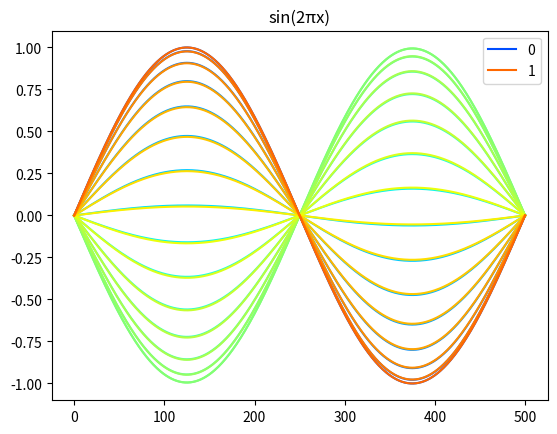
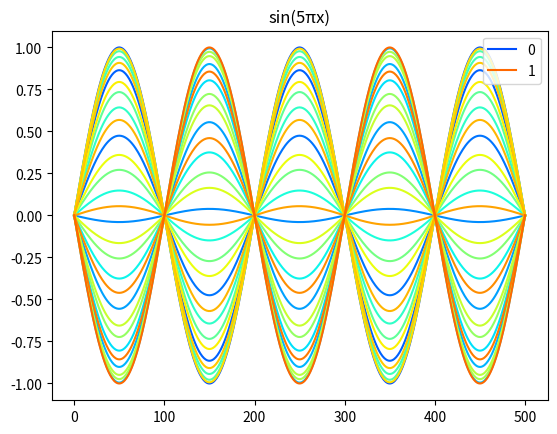
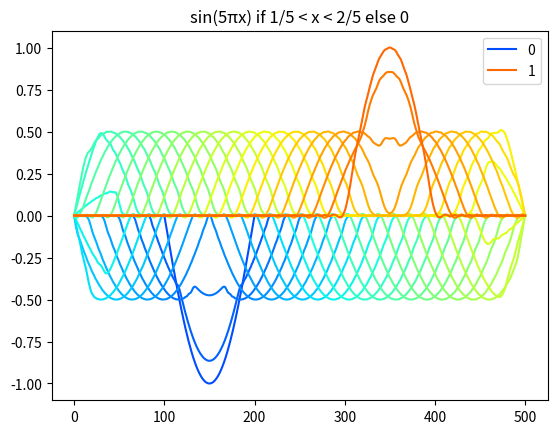

Recreate these plots in Python, in order. (Note: this script raises an exception after producing the figures.)
import math
import matplotlib.collections as mcoll
import matplotlib.pyplot as plt
import numpy as np

from matplotlib import cm
from matplotlib.animation import FuncAnimation, writers


def getStringMatrix(L=1, N=500, endTime=1000, c=1, deltaT=0.001,
                    phi_func=lambda x: math.sin(2 * math.pi * x)):
    """A matrix, indexed first by time step then by x coordinate."""

    stringMatrix = []
    startString = [0] * (N+1)

    for i in range(N+1):
        if (i == 0 or i == N):
            pass
        else:
            startString[i] = phi_func(L/N*i)

    # Initially we have only two time steps with values determined from t=0.
    stringMatrix.append(startString)
    stringMatrix.append(startString)

    # For the remaining time steps calculate wave amplitude at each position.
    for j in range(endTime):
        tempString = [0] * (N+1)
        for i in range(N + 1):
            if(i == 0 or i == N):
                tempString[i] = 0
            else:
                tempString[i] = (
                    (deltaT * c / (L/N) ) ** 2
                    * (stringMatrix[-1][i+1] + stringMatrix[-1][i-1]
                    - 2 * stringMatrix[-1][i])
                    - stringMatrix[-2][i] + 2 * stringMatrix[-1][i])
        stringMatrix.append(tempString)

    return stringMatrix



def animate(stringMatrix, N=500, frameSkip=5):
    """Plot a repeating animation of the wave over time.
    Args:
        N: the number of points on the x-axis.
    """

    colors = [cm.jet(x) for x in np.linspace(0, 1, len(stringMatrix))]
    x = range(N + 1)
    line, = plt.plot(x, stringMatrix[0])
    def animate(i):
        nonlocal line
        line.remove()
        line, = plt.plot(x, stringMatrix[i], color=colors[i])
    ani = FuncAnimation(
        plt.gcf(), animate, frames=range(0, len(stringMatrix), frameSkip),
        interval=1)
    return ani


if __name__ == "__main__":
    titles_and_phi_funcs = [
        ("1-1-B-i", "sin(2πx)", lambda x: math.sin(2 * math.pi * x)),
        ("1-1-B-ii", "sin(5πx)", lambda x: math.sin(5 * math.pi * x)),
        ("1-1-B-iii", "sin(5πx) if 1/5 < x < 2/5 else 0",
         lambda x: math.sin(5 * math.pi * x) if (0.2 < x and 0.4 > x) else 0)
    ]

    # For each Phi function.
    time_fractions = np.linspace(0, 1, 30)
    for (filename, title, phi_func) in titles_and_phi_funcs:
        stringMatrix = getStringMatrix(phi_func=phi_func)
        colors = [cm.jet(x) for x in np.linspace(0.2, 0.8, len(stringMatrix))]
        # Plot for each time step.
        for time_fraction in time_fractions:
            time_step = int((len(stringMatrix) - 1) * time_fraction)
            plt.plot(
                range(len(stringMatrix[0])),
                stringMatrix[time_step],
                label=(int(time_fraction)
                       if time_step == 0 or time_step == (len(stringMatrix) - 1)
                       else None),
                color=colors[time_step]
            )
        plt.legend()
        plt.title(title)
        plt.savefig(filename + ".png", bbox_inches="tight")
        print("Saved {}.png".format(filename))
        plt.close()

    Writer = writers['ffmpeg']
    writer = Writer(fps=15, metadata=dict(artist='Me'), bitrate=1800)

    # For each Phi function generate an animation.
    for (filename, title, phi_func) in titles_and_phi_funcs:
        plt.close()
        ani = animate(getStringMatrix(phi_func=phi_func))
        ani.save(filename + ".mp4", writer=writer)
        print("Saved {}.mp4".format(filename))
